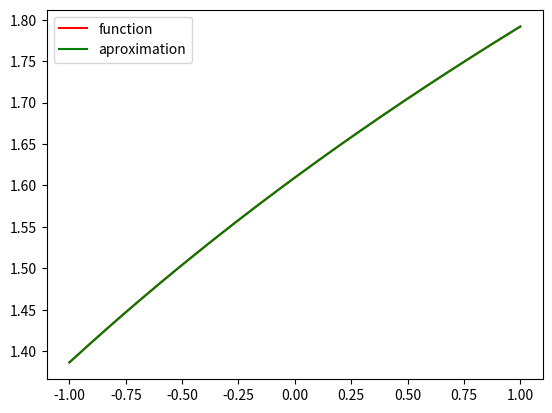

Generate this figure with matplotlib:
from math import *
import numpy as np
import matplotlib.pyplot as plt

# Métodos de integração (necessários para solução do sistema de equações):
def trapeze_sum(f, a, b, n):
    sum = f(a)/2 + f(b)/2
    base = (b-a)/n
    # Lembre-se que x0 = a e xn = b, por isso no seguinte loop k varia de 1 até n-1:
    for k in range(1, n):
        sum += f(a + k*base)
    area = base*sum
    return area


def aprox_coeffs(func_list, f, a, b, n):
    A = []
    B = []
    # Obs.: note que a matriz A é simétrica portanto não precisamos calcular n² integrais
    for i, fi in enumerate(func_list):
        row = []
        b_i = trapeze_sum(lambda x: f(x)*fi(x), a, b, n)
        for j, fj in enumerate(func_list):
            """
            Note que:
            (1) a_ij = ∫ fj(x)*fi(x) dx;
            (2) visto que a matriz A é simétrica e a parte acima da diagonal é calculada primeiro,
            não é necessário calcular os elementos em que i > j.
            """
            if(i <= j):
                a_ij = trapeze_sum(lambda x: fi(x)*fj(x), a, b, n)
                row.append(a_ij)
            else:
                row.append(A[j][i])
                
        B.append(b_i)
        A.append(row)
    return np.linalg.solve(A, B)

"""
Observe que são calculadas n integrais na diagonal + [(n-1) + (n-2) + ... + 2 + 1] integrais das diagonais acima + n integras das integrais
na matriz B, o que resulta em n(n+1)/2 + n = (n² + 3n)/2 integrais, o que é mesmo assim uma valor O(n²) apesar da otimização em relação aos
elementos iguais (pela simetria da matriz).
"""

def aprox_coeffs_ort(func_list, f, a, b, n):
    coeffs = []
    for fi in func_list:
        ck = trapeze_sum(lambda x: f(x)*fi(x), a, b, n)/trapeze_sum(lambda x: fi(x)*fi(x), a, b, n)
        coeffs.append(ck)
    return coeffs

"""
Observe que nesta outra função, dado que estamos considerando que 'func_list' é uma lista de funções duas à duas ortogonais, precisamos apenas
calcular os n elementos da diagonal da matriz A + os n elementos da matriz coluna B, assim temos que calcular 2n integrais apenas, e portanto,
agora temos um problema de complexidade O(n).
"""

def build_aprox_func(func_list, coeffs):
    def g(x):
        return sum(ck*fk(x) for ck, fk in zip(coeffs, func_list))
    return g

# Função que retorna o produto escalar entre duas funções f(x) e g(x):
def prod_esc(f, g, a, b, n):
    return trapeze_sum(lambda x: f(x)*g(x), a, b, n)

# Função que retorna o resultado da projeção de f(x) em g(x):
def proj(f, g, a, b, n):
    def proj(x):
        return (prod_esc(f, g, a, b, n)/prod_esc(g, g, a, b, n))*g(x)
    return proj

# Função que retorna o resultado a constante k da projeção de f(x) em g(x):
def proj_k(f, g, a, b, n) -> float:
    return (prod_esc(f, g, a, b, n)/prod_esc(g, g, a, b, n))

# Função para ortogonalizar uma lista de funções (Gran Schimidt):
def ortog_funcs(func_list, a, b, n):
    G = [func_list[0]]
    for fi in func_list[1:]:
        def gi(x):
            sum = 0
            for gj in G:
                sum -= proj_k(fi, gj, a, b, n)*gj(x)
            return fi(x) + sum
        G.append(gi)
    return G
# Obs.: essa função resulta em erro de recursão.

if __name__ == '__main__':
    
    # Exemplo 01:
    a = -1
    b = 1
    n = 256

    def f1(x): return 1
    def f2(x): return x
    def f3(x): return x**2
    def f4(x): return x**3

    def g1(x): return f1(x)

    a_21 =  proj_k(f2, g1, a, b, n)
    def g2(x): return f2(x) - a_21*g1(x)
    
    a_31 = proj_k(f3, g1, a, b, n)
    a_32 = proj_k(f3, g2, a, b, n)
    def g3(x): return f3(x) - a_31*g1(x) - a_32*g2(x)
    
    a_41 = proj_k(f4, g1, a, b, n)
    a_42 = proj_k(f4, g2, a, b, n)
    a_43 = proj_k(f4, g3, a, b, n)
    def g4(x): return f4(x) - a_41*g1(x) - a_42*g2(x) - a_43*g3(x)

    func_list = [g1, g2, g3, g4]

    # Função para aproximar g(x):
    def f(x): 
        return log(x+5, e)

    coeffs = aprox_coeffs_ort(func_list, f, a, b, n)
    g = build_aprox_func(func_list, coeffs)

    t = np.linspace(a, b, 200)
    ft = [f(ti) for ti in t]
    gt = [g(ti) for ti in t]

    plt.plot(t, ft, label = 'function', color = "red")
    plt.plot(t, gt, label = 'aproximation', color = "green")
    plt.legend()
    plt.savefig("Exemplo01.png")